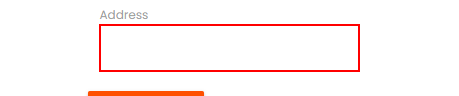
Task: Robotic Enterprise Framework
Workflow: Sequence1

Step 1: type a value into the text box in window 'Rpa Challenge' (chrome.exe)
